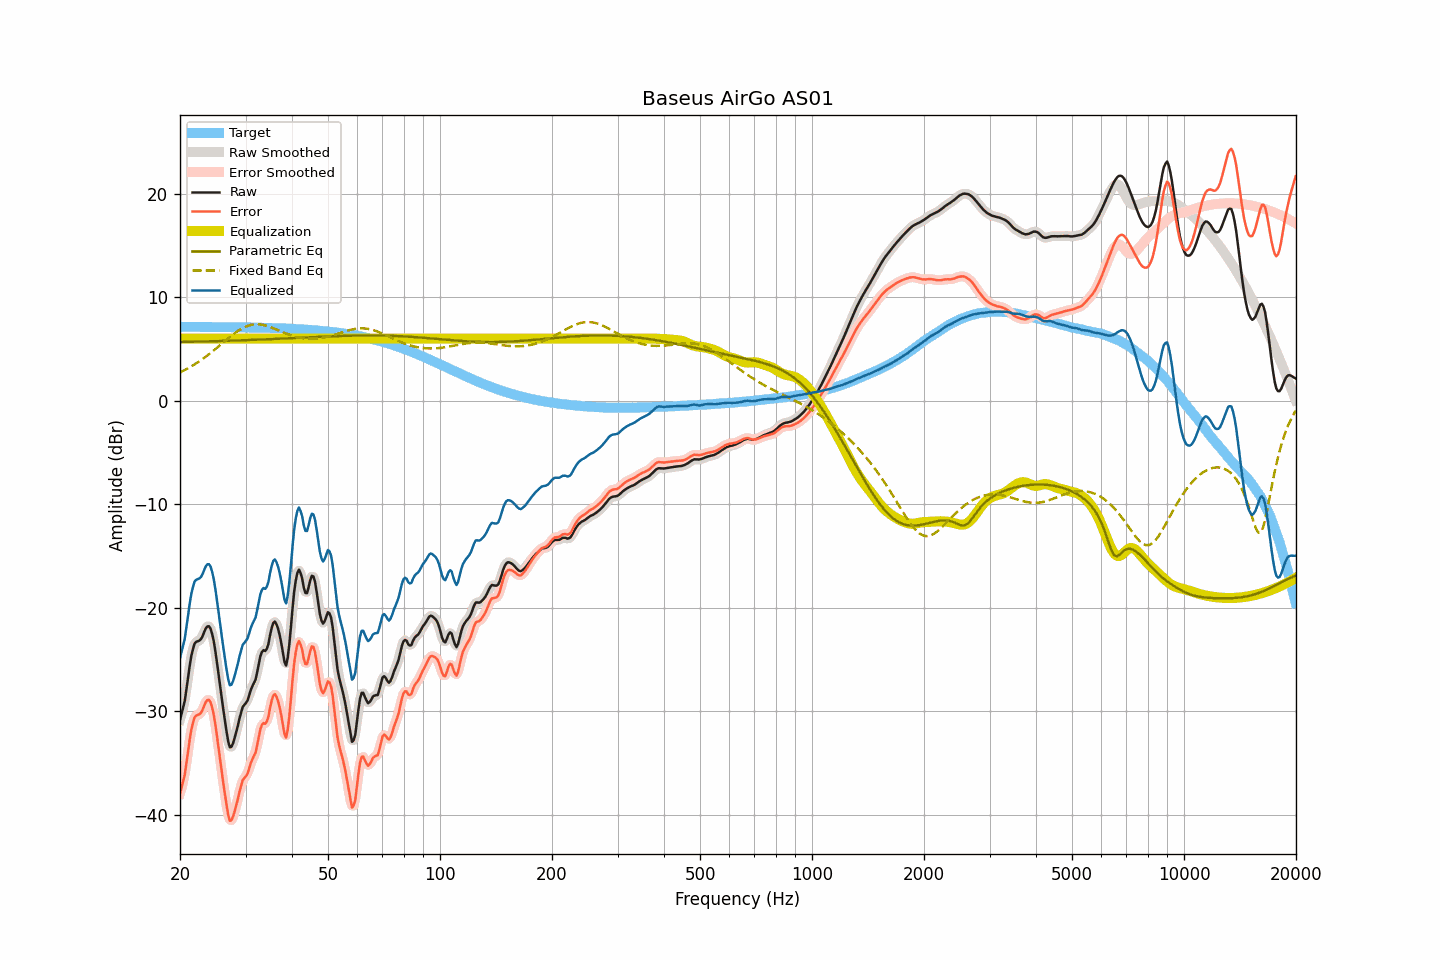

The file beside this chart, header and first rows:
frequency, raw, smoothed, error, error_smoothed, equalization, parametric_eq, fixed_band_eq, equalized_raw, equalized_smoothed, target
20.00, -30.86, -30.81, -37.99, -37.94, 6.00, 5.66, 2.72, -24.86, -24.81, 7.13
20.20, -30.23, -30.30, -37.36, -37.43, 6.00, 5.66, 2.80, -24.23, -24.30, 7.13
20.40, -29.60, -29.65, -36.73, -36.78, 6.00, 5.67, 2.87, -23.60, -23.65, 7.13
20.61, -28.98, -28.86, -36.11, -35.98, 6.00, 5.67, 2.96, -22.98, -22.86, 7.13
20.81, -27.91, -27.90, -35.03, -35.03, 6.00, 5.67, 3.04, -21.91, -21.90, 7.13
21.02, -26.80, -26.79, -33.92, -33.92, 6.00, 5.68, 3.13, -20.80, -20.79, 7.12
21.23, -25.65, -25.68, -32.77, -32.81, 6.00, 5.68, 3.21, -19.65, -19.68, 7.12
21.44, -24.69, -24.74, -31.81, -31.86, 6.00, 5.69, 3.30, -18.69, -18.74, 7.12
21.66, -24.05, -24.01, -31.17, -31.13, 6.00, 5.69, 3.40, -18.05, -18.01, 7.12
21.87, -23.50, -23.56, -30.62, -30.68, 6.00, 5.69, 3.49, -17.50, -17.56, 7.12
22.09, -23.31, -23.32, -30.43, -30.45, 6.00, 5.70, 3.59, -17.31, -17.32, 7.12
22.31, -23.25, -23.22, -30.37, -30.34, 6.00, 5.70, 3.69, -17.25, -17.22, 7.12
22.54, -23.18, -23.17, -30.30, -30.29, 6.00, 5.70, 3.80, -17.18, -17.17, 7.12
22.76, -23.05, -23.01, -30.16, -30.13, 6.00, 5.71, 3.91, -17.05, -17.01, 7.12
22.99, -22.77, -22.73, -29.89, -29.85, 6.00, 5.71, 4.01, -16.77, -16.73, 7.12
23.22, -22.37, -22.38, -29.49, -29.49, 6.00, 5.72, 4.13, -16.37, -16.38, 7.12
23.45, -22.02, -22.04, -29.13, -29.15, 6.00, 5.72, 4.24, -16.02, -16.04, 7.12
23.69, -21.81, -21.81, -28.93, -28.93, 6.00, 5.72, 4.36, -15.81, -15.81, 7.11
23.92, -21.79, -21.81, -28.90, -28.92, 6.00, 5.73, 4.48, -15.79, -15.81, 7.11
24.16, -22.02, -22.04, -29.14, -29.15, 6.00, 5.73, 4.60, -16.02, -16.04, 7.11
24.40, -22.54, -22.53, -29.65, -29.64, 6.00, 5.74, 4.72, -16.54, -16.53, 7.11
24.65, -23.23, -23.26, -30.34, -30.37, 6.00, 5.74, 4.85, -17.23, -17.26, 7.11
24.89, -24.20, -24.20, -31.31, -31.31, 6.00, 5.74, 4.97, -18.20, -18.20, 7.11
25.14, -25.29, -25.29, -32.40, -32.39, 6.00, 5.75, 5.10, -19.29, -19.29, 7.11
25.39, -26.47, -26.45, -33.58, -33.55, 6.00, 5.75, 5.23, -20.47, -20.45, 7.11
25.65, -27.62, -27.62, -34.73, -34.73, 6.00, 5.76, 5.36, -21.62, -21.62, 7.10
25.91, -28.77, -28.78, -35.87, -35.88, 6.00, 5.76, 5.50, -22.77, -22.78, 7.10
26.16, -29.92, -29.90, -37.02, -37.00, 6.00, 5.77, 5.63, -23.92, -23.90, 7.10
26.43, -30.96, -31.01, -38.06, -38.11, 6.00, 5.77, 5.76, -24.96, -25.01, 7.10
26.69, -32.01, -32.06, -39.11, -39.16, 6.00, 5.78, 5.89, -26.01, -26.06, 7.10
26.96, -32.93, -32.89, -40.02, -39.99, 6.00, 5.78, 6.02, -26.93, -26.89, 7.10
27.23, -33.49, -33.37, -40.59, -40.47, 6.00, 5.79, 6.14, -27.49, -27.37, 7.09
27.50, -33.44, -33.43, -40.53, -40.52, 6.00, 5.79, 6.27, -27.44, -27.43, 7.09
27.77, -33.09, -33.12, -40.18, -40.21, 6.00, 5.80, 6.39, -27.09, -27.12, 7.09
28.05, -32.58, -32.61, -39.66, -39.70, 6.00, 5.80, 6.51, -26.58, -26.61, 7.09
28.33, -32.00, -32.01, -39.09, -39.10, 6.00, 5.81, 6.62, -26.00, -26.01, 7.09
28.62, -31.41, -31.37, -38.49, -38.46, 6.00, 5.81, 6.73, -25.41, -25.37, 7.08
28.90, -30.71, -30.71, -37.79, -37.80, 6.00, 5.82, 6.83, -24.71, -24.71, 7.08
29.19, -30.13, -30.13, -37.21, -37.20, 6.00, 5.83, 6.92, -24.13, -24.13, 7.08
29.48, -29.59, -29.68, -36.66, -36.75, 6.00, 5.83, 7.01, -23.59, -23.68, 7.08
29.78, -29.39, -29.40, -36.46, -36.47, 6.00, 5.84, 7.09, -23.39, -23.40, 7.07
30.08, -29.20, -29.17, -36.27, -36.24, 6.00, 5.84, 7.15, -23.20, -23.17, 7.07
30.38, -28.97, -28.89, -36.04, -35.96, 6.00, 5.85, 7.22, -22.97, -22.89, 7.07
30.68, -28.49, -28.48, -35.56, -35.55, 6.00, 5.85, 7.27, -22.49, -22.48, 7.07
30.99, -27.96, -28.03, -35.03, -35.09, 6.00, 5.86, 7.31, -21.96, -22.03, 7.06
31.30, -27.58, -27.64, -34.64, -34.70, 6.00, 5.87, 7.34, -21.58, -21.64, 7.06
31.61, -27.27, -27.28, -34.33, -34.33, 6.00, 5.87, 7.36, -21.27, -21.28, 7.06
31.93, -26.95, -26.84, -34.01, -33.89, 6.00, 5.88, 7.37, -20.95, -20.84, 7.05
32.24, -26.25, -26.21, -33.30, -33.26, 6.00, 5.88, 7.38, -20.25, -20.21, 7.05
32.57, -25.47, -25.46, -32.51, -32.51, 6.00, 5.89, 7.37, -19.47, -19.46, 7.05
32.89, -24.68, -24.76, -31.72, -31.80, 6.00, 5.90, 7.36, -18.68, -18.76, 7.04
33.22, -24.27, -24.34, -31.31, -31.38, 6.00, 5.90, 7.33, -18.27, -18.34, 7.04
33.55, -24.10, -24.16, -31.14, -31.20, 6.00, 5.91, 7.30, -18.10, -18.16, 7.04
33.89, -24.19, -24.11, -31.22, -31.14, 6.00, 5.92, 7.26, -18.19, -18.11, 7.03
34.23, -23.97, -23.90, -31.00, -30.92, 6.00, 5.92, 7.22, -17.97, -17.90, 7.03
34.57, -23.51, -23.42, -30.53, -30.44, 6.00, 5.93, 7.17, -17.51, -17.42, 7.02
34.92, -22.68, -22.71, -29.70, -29.73, 6.00, 5.94, 7.12, -16.68, -16.71, 7.02
35.27, -21.98, -22.01, -28.99, -29.02, 6.00, 5.94, 7.06, -15.98, -16.01, 7.01
35.62, -21.48, -21.53, -28.49, -28.53, 6.00, 5.95, 7.00, -15.48, -15.53, 7.01
35.97, -21.34, -21.39, -28.35, -28.40, 6.00, 5.96, 6.93, -15.34, -15.39, 7.00
... 635 more rows
